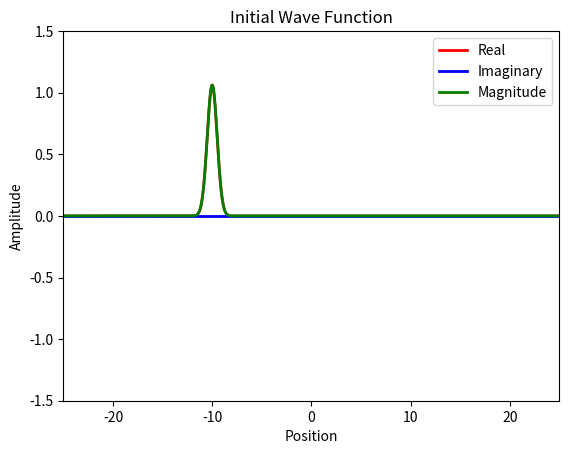
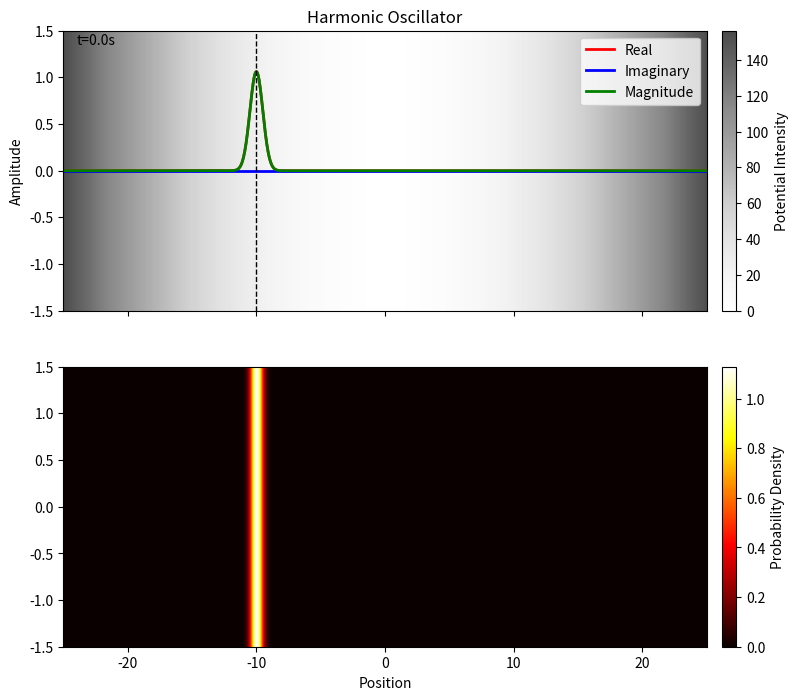

Reproduce these figures in Python, in order.
# Solve Schrödinger equation for every 1D system using Finite Difference Method and Eigenvalue Decomposition
import numpy as np
import matplotlib.pyplot as plt
import matplotlib.animation as animation

# Free quantum wave packet in harmonic oscillator potential

# Constant
hbar = 1.0  # Reduced Planck's constant
m = 2.0    # Particle mass



# Time steps
dt = 0.1
t_min = 0
t_max = 25
Nt = int((t_max - t_min) / dt) 
dx = 0.05
x_min = -25
x_max = 25
Nx = int((x_max - x_min) / dx) 

# Parameters

k = 0  # wave number at center of packet
# w = hbar * k**2 / (2 * m)  # angular frequency
alpha = 0.5  # packet width
p = hbar * k  # momentum
V0 = p**2/(2*m)  # Kinetic energy
x0 = -10  # Initial position
K = 0.5  # Spring constant

t = np.linspace(t_min, t_max, Nt + 1)
x = np.linspace(x_min, x_max, Nx + 1)


# Potential function
V = np.zeros(Nx-1)
for i in range(Nx-1):
    V[i] = 0.5 * K * (x[i]**2)  # Harmonic oscillator potential



# Configuration print 
print(f'Wave number (at center): {k}')
print(f'Packet width: {alpha}')


# Solve engine
def solve():
    # Initial wave function
    global t, x, dt, dx
    Psi0 = np.exp(1j*k*(x[1:-1]-x0)) * np.exp(-(x[1:-1]-x0)**2/(2*alpha**2))
    C0 = np.sqrt(np.sum(np.abs(Psi0[:])**2*dx))  # Normalization constant
    Psi0 = Psi0/C0

    # Halmiltonian matrix
    lamb = hbar**2/(2*m*dx**2)
    H =lamb*(np.diag(2*np.ones(Nx-1) + V/lamb,0) + (-1)*np.diag(np.ones(Nx-2),1) + (-1)*np.diag(np.ones(Nx-2),-1))
    E,psi = np.linalg.eigh(H)  # Eigenvalue decomposition
    psi = psi.T  
    # # Plot Eigenstates
    # plt.plot(x[1:-1], np.real(psi[200,:]), lw=2, label=f'n={200}, E={E[200]:.2f}')
    # plt.title('First Four Eigenstates')
    # plt.legend()
    # plt.show()

    c = np.zeros(Nx-1, dtype=complex)
    for n in range(Nx-1):
        c[n] = np.sum(np.conj(psi[n,:]) * Psi0[:]*dx)  # Expansion coefficients

    Psi = np.zeros((Nx-1, Nt), dtype=complex)
    for j in range(Nt):
        for n in range(Nx-1):
            Psi[:, j] += c[n] * psi[n, :] * np.exp(-1j * E[n] * t[j] / hbar)  # Time evolution
        C = np.sqrt(np.sum(np.abs(Psi[:, j])**2*dx))  # Normalization constant
        Psi[:, j] = Psi[:, j]/C
    return Psi  


Psi = solve() 




# Plot test

plt.plot(x[1:-1], np.real(Psi[:,0]), lw=2, color='red')
plt.plot(x[1:-1], np.imag(Psi[:,0]), lw=2, color='blue')
plt.plot(x[1:-1], np.abs(Psi[:,0]), lw=2, color='green')
plt.legend(['Real', 'Imaginary', 'Magnitude'])
plt.xlabel('Position')  
plt.ylabel('Amplitude')
plt.xlim(x_min, x_max)
plt.ylim(-1.5, 1.5)
plt.title('Initial Wave Function')
plt.show()




fig, (ax_wave, ax_heat) = plt.subplots(
    2,
    1,
    figsize=(10, 8),
    sharex=True,
    gridspec_kw={"height_ratios": [1, 1]},
)
line1, = ax_wave.plot([], [], lw=2, color='red')
line2, = ax_wave.plot([], [], lw=2, color='blue')
line3, = ax_wave.plot([], [], lw=2, color='green')
line4, = ax_wave.plot([], [], lw=1, color='black', linestyle='--')
ax_wave.set_title('Harmonic Oscillator')
# Visualize potential as grayscale background
V_map = ax_wave.imshow([V], extent=[x_min, x_max, -1.5, 1.5], cmap='Greys', aspect='auto', alpha=0.7)
cbar_pot = fig.colorbar(V_map, ax=ax_wave, label='Potential Intensity', pad=0.02)



ax_wave.legend(["Real", "Imaginary", "Magnitude"])
ax_wave.set_xlim(x_min, x_max)
ax_wave.set_ylim(-1.5, 1.5)
ax_wave.set_ylabel("Amplitude")
ax_heat.set_xlabel("Position")
time_text = ax_wave.text(0.02, 0.95,  "", transform=ax_wave.transAxes)

# Probability heat map
Prob = ax_heat.imshow([np.abs(Psi[:,0])**2], extent=[x[1], x[-1], -1.5, 1.5], aspect='auto', cmap='hot', alpha=1, vmin=0)
cbar_prob = fig.colorbar(Prob, ax=ax_heat, label='Probability Density', pad=0.02)

def animate(i):
    line1.set_data(x[1:-1], np.real(Psi[:, i]))
    line2.set_data(x[1:-1], np.imag(Psi[:, i]))
    line3.set_data(x[1:-1], np.abs(Psi[:, i]))
    Prob.set_data([np.abs(Psi[:, i])**2])


    idx = np.argmax(np.abs(Psi[:, i]))
    peak_x = x[1:-1][idx]
    line4.set_data([peak_x, peak_x], [-1.5, 1.5])
    time_text.set_text(f't={t[i]:.1f}s')
    return line1, line2, line3, line4, time_text, Prob

###########
###########

nframes = int(Nt)
interval =  100*dt
ani = animation.FuncAnimation(fig, animate, frames=nframes, repeat=False, interval=interval, blit=True)
plt.show()


# ani.save('gifs/oscillator.gif', writer='pillow', fps=20, dpi = 200) # Size  
